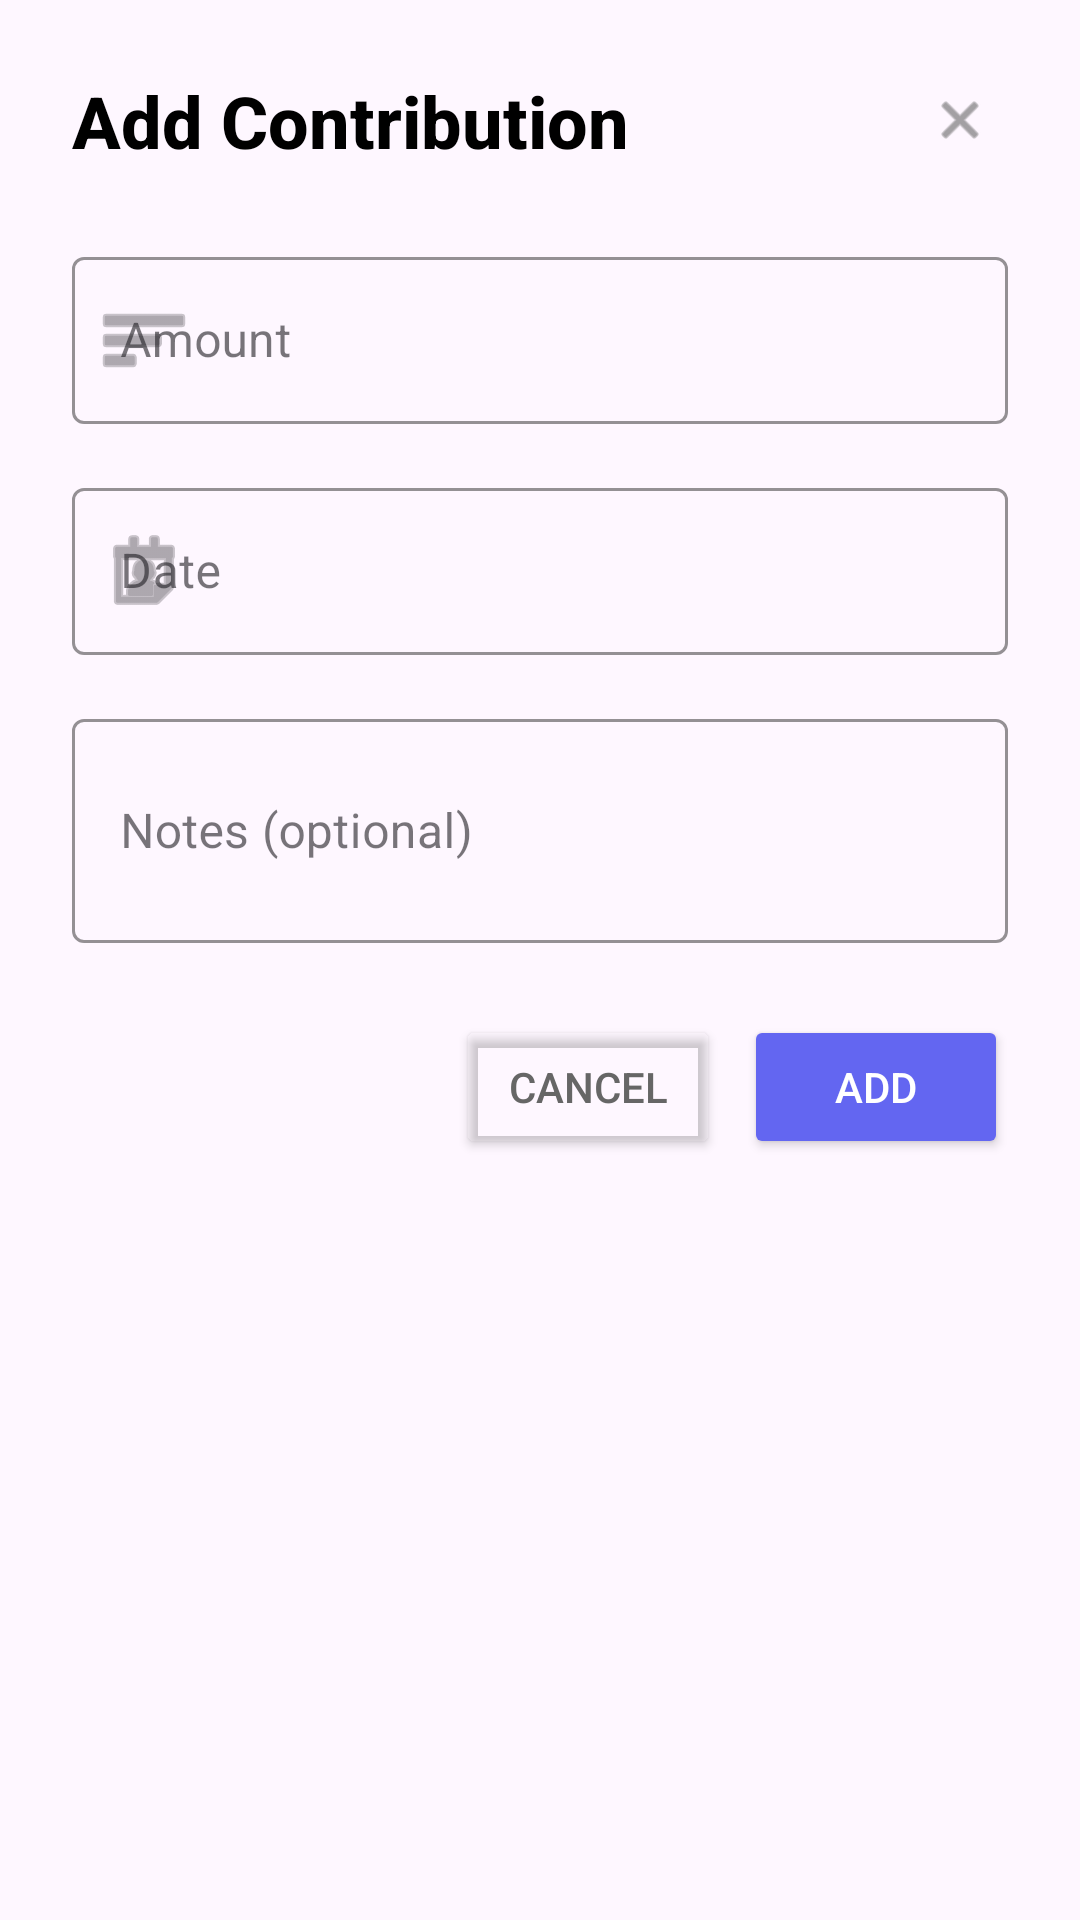

The Android layout XML behind this screen, and the referenced resources:
<!-- AndroidManifest.xml: application theme Theme.SprintProject -->
<!-- res/layout/dialog_add_contribution.xml -->
<?xml version="1.0" encoding="utf-8"?>
<ScrollView xmlns:android="http://schemas.android.com/apk/res/android"
    xmlns:app="http://schemas.android.com/apk/res-auto"
    android:layout_width="match_parent"
    android:layout_height="wrap_content"
    android:fillViewport="true">

    <LinearLayout
        android:layout_width="match_parent"
        android:layout_height="wrap_content"
        android:orientation="vertical"
        android:padding="24dp">

        
        <LinearLayout
            android:layout_width="match_parent"
            android:layout_height="wrap_content"
            android:orientation="horizontal"
            android:gravity="center_vertical"
            android:layout_marginBottom="24dp">

            <TextView
                android:layout_width="0dp"
                android:layout_height="wrap_content"
                android:layout_weight="1"
                android:text="Add Contribution"
                android:textColor="@color/black"
                android:textSize="24sp"
                android:textStyle="bold"
                android:fontFamily="sans-serif-medium" />

            <ImageView
                android:id="@+id/btn_close"
                android:layout_width="32dp"
                android:layout_height="32dp"
                android:src="@android:drawable/ic_menu_close_clear_cancel"
                android:background="?attr/selectableItemBackgroundBorderless"
                android:padding="6dp"
                android:tint="#666666" />
        </LinearLayout>

        
        <com.google.android.material.textfield.TextInputLayout
            android:layout_width="match_parent"
            android:layout_height="wrap_content"
            android:layout_marginBottom="16dp"
            app:boxStrokeColor="#6366F1"
            app:hintTextColor="#6366F1"
            app:startIconDrawable="@android:drawable/ic_menu_sort_by_size"
            style="@style/Widget.MaterialComponents.TextInputLayout.OutlinedBox">

            <com.google.android.material.textfield.TextInputEditText
                android:id="@+id/edit_contribution_amount"
                android:layout_width="match_parent"
                android:layout_height="wrap_content"
                android:hint="Amount"
                android:inputType="numberDecimal"
                android:textSize="16sp" />
        </com.google.android.material.textfield.TextInputLayout>

        
        <com.google.android.material.textfield.TextInputLayout
            android:layout_width="match_parent"
            android:layout_height="wrap_content"
            android:layout_marginBottom="16dp"
            app:boxStrokeColor="#6366F1"
            app:hintTextColor="#6366F1"
            app:startIconDrawable="@android:drawable/ic_menu_my_calendar"
            style="@style/Widget.MaterialComponents.TextInputLayout.OutlinedBox">

            <com.google.android.material.textfield.TextInputEditText
                android:id="@+id/edit_contribution_date"
                android:layout_width="match_parent"
                android:layout_height="wrap_content"
                android:hint="Date"
                android:inputType="none"
                android:focusable="false"
                android:clickable="true"
                android:textSize="16sp" />
        </com.google.android.material.textfield.TextInputLayout>

        
        <com.google.android.material.textfield.TextInputLayout
            android:layout_width="match_parent"
            android:layout_height="wrap_content"
            android:layout_marginBottom="24dp"
            app:boxStrokeColor="#6366F1"
            app:hintTextColor="#6366F1"
            style="@style/Widget.MaterialComponents.TextInputLayout.OutlinedBox">

            <com.google.android.material.textfield.TextInputEditText
                android:id="@+id/edit_contribution_notes"
                android:layout_width="match_parent"
                android:layout_height="wrap_content"
                android:hint="Notes (optional)"
                android:inputType="textMultiLine"
                android:minLines="2"
                android:textSize="16sp" />
        </com.google.android.material.textfield.TextInputLayout>

        
        <LinearLayout
            android:layout_width="match_parent"
            android:layout_height="wrap_content"
            android:orientation="horizontal"
            android:gravity="end">

            <Button
                android:id="@+id/btn_cancel"
                android:layout_width="wrap_content"
                android:layout_height="wrap_content"
                android:layout_marginEnd="8dp"
                android:text="Cancel"
                android:textColor="#666666"
                android:backgroundTint="@android:color/transparent" />

            <Button
                android:id="@+id/btn_add"
                android:layout_width="wrap_content"
                android:layout_height="wrap_content"
                android:text="Add"
                android:backgroundTint="#6366F1"
                android:textColor="@android:color/white" />
        </LinearLayout>

    </LinearLayout>

</ScrollView>
<!-- resources referenced by this layout -->
<resources>
  <color name="black">#FF000000</color>
  <style name="Theme.SprintProject" parent="Base.Theme.SprintProject" />
  <style name="Base.Theme.SprintProject" parent="Theme.Material3.DayNight.NoActionBar">
          
      </style>
</resources>
